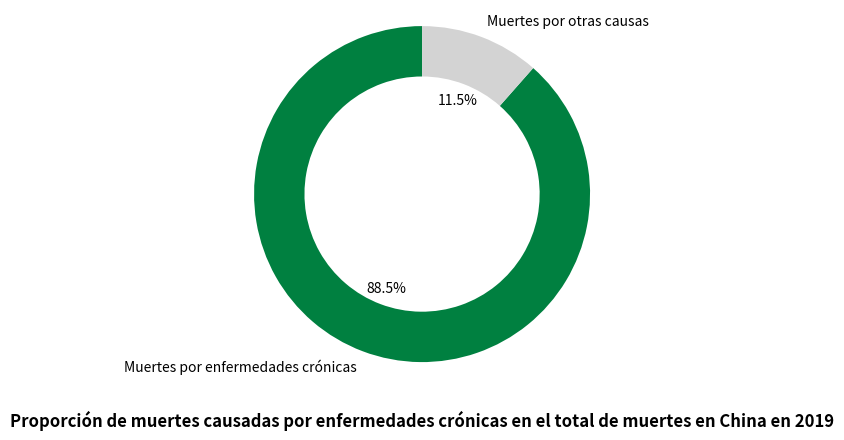

Python code for this plot:
import matplotlib.pyplot as plt
import numpy as np

# Datos
etiquetas = ['Muertes por enfermedades crónicas', 'Muertes por otras causas']
tamaños = [88.5, 100 - 88.5]  # Proporciones, la suma es 100
colores = ['#008040', '#D3D3D3']  # Verde y gris similares al gráfico original

# Crear una figura y ejes
fig, ax = plt.subplots()

# Dibujar un gráfico de donut, wedgeprops se utiliza para establecer el ancho del anillo
ax.pie(tamaños, labels=etiquetas, autopct='%1.1f%%', startangle=90,
       colors=colores, wedgeprops={'width': 0.3})

# Establecer el título
ax.set_title('Proporción de muertes causadas por enfermedades crónicas en el total de muertes en China en 2019', y=-0.15, fontsize=12, fontweight='bold')

# Hacer que el gráfico de pastel sea circular
ax.axis('equal')

# Mostrar el gráfico
plt.show()
